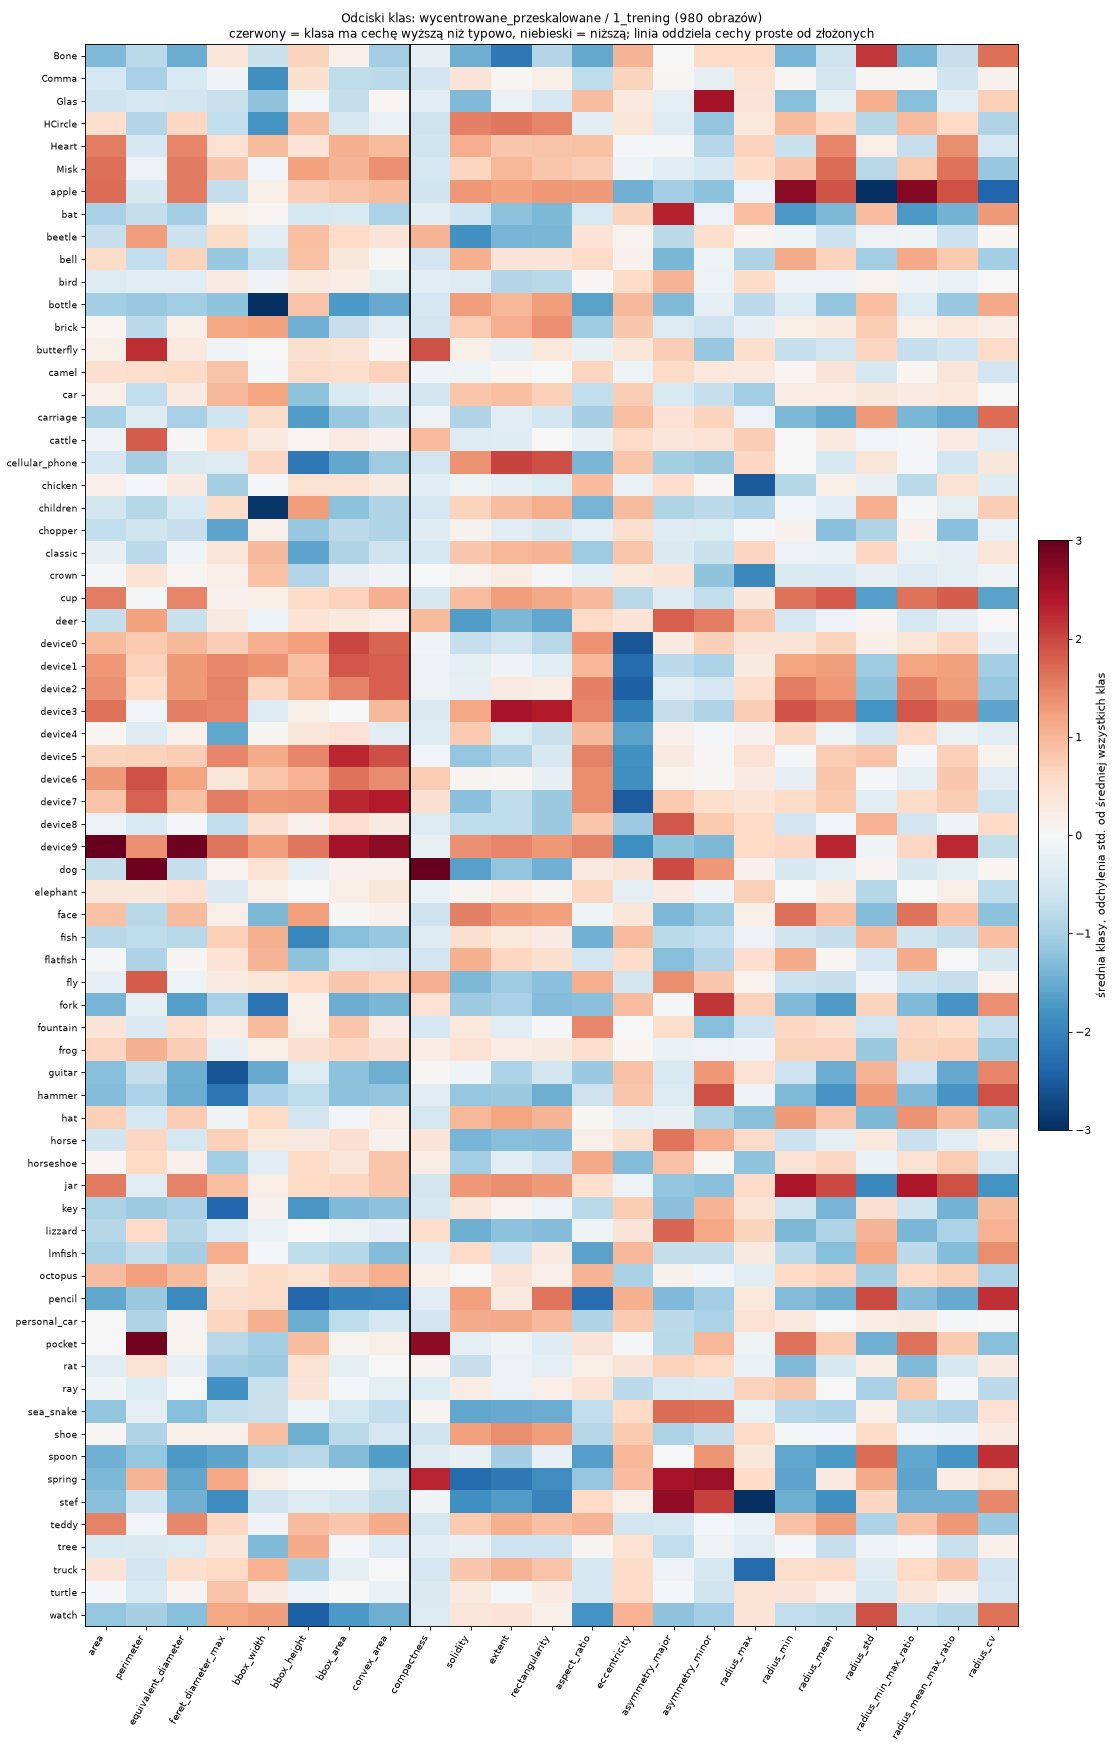

Values plotted in this chart, from the file beside it:
file, label, area, perimeter, equivalent_diameter, feret_diameter_max, bbox_width, bbox_height, bbox_area, convex_area, compactness, solidity, extent, rectangularity, aspect_ratio, eccentricity, asymmetry_major, asymmetry_minor, radius_max, radius_min, radius_mean, radius_std, radius_min_max_ratio, radius_mean_max_ratio
Bone-11.gif, Bone, 6053, 652, 87.79, 242.3, 167.0, 214.0, 35738, 14355, 5.59, 0.4217, 0.1694, 0.3761, 0.2773, 0.99, 0.1539, 0.2162, 126.1, 8.594, 73.58, 34.81, 0.06813, 0.5833
Bone-12.gif, Bone, 4912, 639.2, 79.08, 233.4, 158.0, 200.0, 31600, 12585, 6.619, 0.3903, 0.1554, 0.3346, 0.2721, 0.992, 0.1752, 0.2612, 124.9, 7.758, 70.47, 33.04, 0.06209, 0.564
Bone-13.gif, Bone, 6848, 626.9, 93.38, 239.8, 204.0, 179.0, 36516, 14419, 4.567, 0.4749, 0.1875, 0.4192, 0.2904, 0.9841, 0.2461, 0.3494, 126.4, 9.027, 74.25, 35.17, 0.07142, 0.5875
Bone-14.gif, Bone, 7290, 559.4, 96.34, 220.7, 158.0, 195.0, 30810, 12291, 3.415, 0.5931, 0.2366, 0.5344, 0.2835, 0.9801, 0.07482, 0.584, 126, 12.53, 69.2, 34.07, 0.09947, 0.5491
Bone-15.gif, Bone, 10437, 591.3, 115.3, 241.8, 174.0, 214.0, 37236, 14796, 2.666, 0.7054, 0.2803, 0.6387, 0.2831, 0.9791, 0.04065, 0.1743, 126.4, 9.997, 73.93, 36.49, 0.0791, 0.5849
Bone-16.gif, Bone, 9192, 630.7, 108.2, 244.4, 175.0, 216.0, 37800, 15545, 3.444, 0.5913, 0.2432, 0.5478, 0.2823, 0.981, 0.2681, 0.2826, 125.9, 8.097, 73.9, 36.34, 0.06429, 0.5868
Bone-17.gif, Bone, 6385, 667.2, 90.16, 233.2, 167.0, 207.0, 34569, 14727, 5.549, 0.4336, 0.1847, 0.3774, 0.3138, 0.9785, 0.4524, 0.659, 125.6, 1.375, 67.94, 34.51, 0.01095, 0.5409
Bone-19.gif, Bone, 6205, 671.8, 88.88, 234.6, 168.0, 207.0, 34776, 15526, 5.788, 0.3997, 0.1784, 0.3299, 0.3463, 0.9748, 0.4946, 0.5617, 126.6, 12.68, 70.51, 31.99, 0.1002, 0.5571
Bone-2.gif, Bone, 7462, 630.3, 97.47, 241.6, 173.0, 214.0, 37022, 14789, 4.236, 0.5046, 0.2016, 0.4562, 0.2829, 0.9855, 0.1285, 0.2409, 126.3, 9.702, 73.91, 35.73, 0.07685, 0.5854
Bone-3.gif, Bone, 6720, 644.8, 92.5, 240.8, 172.0, 213.0, 36636, 14639, 4.924, 0.459, 0.1834, 0.414, 0.2832, 0.9855, 0.1151, 0.3118, 126.3, 8.59, 74.1, 35.4, 0.06799, 0.5865
Bone-4.gif, Bone, 6688, 626.1, 92.28, 240.4, 173.0, 213.0, 36849, 14548, 4.665, 0.4597, 0.1815, 0.4134, 0.2825, 0.9873, 0.145, 0.2738, 126.1, 7.919, 73.77, 35.83, 0.06279, 0.5849
Bone-6.gif, Bone, 6873, 614.8, 93.55, 239.2, 171.0, 210.0, 35910, 14267, 4.377, 0.4817, 0.1914, 0.4325, 0.2792, 0.9867, 0.09671, 0.2838, 126.3, 8.597, 72.18, 35.5, 0.0681, 0.5717
Bone-7.gif, Bone, 6886, 636.1, 93.64, 237, 170.0, 209.0, 35530, 14399, 4.676, 0.4782, 0.1938, 0.4384, 0.2825, 0.9814, 0.4077, 0.3402, 126.5, 4.609, 73.04, 34.02, 0.03643, 0.5773
Bone-8.gif, Bone, 6610, 637.8, 91.74, 234.4, 168.0, 208.0, 34944, 14605, 4.897, 0.4526, 0.1892, 0.406, 0.2978, 0.9788, 0.4628, 0.4555, 125.9, 10.66, 71.28, 33.76, 0.08467, 0.5662
Comma-10.gif, Comma, 20103, 646.2, 160, 244, 145.0, 226.0, 32770, 23855, 1.653, 0.8427, 0.6135, 0.6567, 0.5361, 0.8773, 0.1627, 0.1635, 125.8, 47.52, 85.42, 23.25, 0.3778, 0.6791
Comma-11.gif, Comma, 13472, 534.8, 131, 230.8, 101.0, 208.0, 21008, 15189, 1.689, 0.887, 0.6413, 0.6882, 0.4213, 0.8924, 0.1666, 0.1694, 125.4, 38.36, 72.18, 22.68, 0.3058, 0.5754
Comma-12.gif, Comma, 14082, 542, 133.9, 216.2, 129.0, 188.0, 24252, 17237, 1.66, 0.817, 0.5807, 0.6572, 0.5286, 0.8729, 0.1697, 0.1663, 125.9, 37.39, 73.28, 22.4, 0.297, 0.5821
Comma-14.gif, Comma, 14692, 572.4, 136.8, 234.2, 126.0, 198.0, 24948, 17951, 1.774, 0.8185, 0.5889, 0.625, 0.4823, 0.886, 0.1891, 0.1901, 125.5, 38.26, 75.3, 23.14, 0.305, 0.6002
Comma-15.gif, Comma, 12053, 605.8, 123.9, 244.4, 131.0, 207.0, 27117, 18525, 2.423, 0.6506, 0.4445, 0.4797, 0.4698, 0.9213, 0.3531, 0.297, 126.5, 15.52, 73, 28.99, 0.1227, 0.5771
Comma-16.gif, Comma, 9454, 586.4, 109.7, 225.6, 121.0, 191.0, 23111, 16034, 2.894, 0.5896, 0.4091, 0.4385, 0.4752, 0.9069, 0.4442, 0.4439, 125.8, 23.9, 68.93, 27.28, 0.1899, 0.5477
Comma-18.gif, Comma, 14016, 568.4, 133.6, 230, 130.0, 195.0, 25350, 17887, 1.834, 0.7836, 0.5529, 0.6044, 0.4933, 0.8704, 0.2459, 0.2387, 125.8, 38.3, 73.73, 22.71, 0.3046, 0.5863
Comma-2.gif, Comma, 12808, 544.5, 127.7, 236.4, 127.0, 200.0, 25400, 15345, 1.842, 0.8347, 0.5043, 0.5813, 0.4153, 0.915, 0.1896, 0.1763, 126.1, 34.55, 72.7, 25.09, 0.2741, 0.5767
Comma-20.gif, Comma, 13646, 552, 131.8, 237.4, 132.0, 198.0, 26136, 16193, 1.777, 0.8427, 0.5221, 0.5884, 0.4449, 0.8899, 0.1789, 0.1746, 126.4, 39.66, 74.2, 23.56, 0.3137, 0.5869
Comma-3.gif, Comma, 11497, 544.4, 121, 223.3, 120.0, 189.0, 22680, 15685, 2.051, 0.733, 0.5069, 0.5477, 0.473, 0.9007, 0.2665, 0.2603, 126.1, 28.56, 70.01, 25.16, 0.2265, 0.5552
Comma-5.gif, Comma, 13393, 554.2, 130.6, 240, 129.0, 203.0, 26187, 16060, 1.825, 0.8339, 0.5114, 0.5704, 0.4433, 0.8955, 0.201, 0.2003, 126.1, 38.5, 73.64, 24.11, 0.3053, 0.584
Comma-6.gif, Comma, 12014, 553, 123.7, 235.8, 126.0, 200.0, 25200, 15374, 2.026, 0.7814, 0.4767, 0.6282, 0.3856, 0.9315, 0.212, 0.2075, 125.5, 31.52, 71.55, 26.71, 0.2511, 0.57
Comma-7.gif, Comma, 11218, 517.3, 119.5, 219.7, 118.0, 186.0, 21948, 14061, 1.898, 0.7978, 0.5111, 0.5542, 0.4701, 0.867, 0.2029, 0.2035, 126.1, 36.47, 68.16, 22.46, 0.2893, 0.5407
Comma-8.gif, Comma, 11858, 570.1, 122.9, 223.3, 120.0, 189.0, 22680, 16579, 2.181, 0.7152, 0.5228, 0.5405, 0.5463, 0.8366, 0.317, 0.2863, 125.7, 32.07, 71.43, 23.42, 0.2551, 0.5682
Glas-1.gif, Glas, 12056, 757.9, 123.9, 221.7, 148.0, 166.0, 24568, 23610, 3.791, 0.5106, 0.4907, 0.4919, 0.8696, 0.7894, 0.1781, 0.6967, 125.9, 9.443, 75.29, 29.52, 0.07502, 0.5981
Glas-10.gif, Glas, 11768, 749.8, 122.4, 214, 153.0, 171.0, 26163, 23910, 3.801, 0.4922, 0.4498, 0.4498, 0.8947, 0.8297, 0.1687, 0.6571, 126.4, 9.365, 74.57, 30.2, 0.07408, 0.5899
Glas-12.gif, Glas, 12485, 775.9, 126.1, 224.6, 150.0, 168.0, 25200, 24277, 3.837, 0.5143, 0.4954, 0.496, 0.8819, 0.7992, 0.2434, 0.7062, 125.7, 10.99, 75.99, 29.79, 0.08737, 0.6044
Glas-13.gif, Glas, 11524, 772, 121.1, 219.6, 147.0, 164.0, 24108, 23119, 4.116, 0.4985, 0.478, 0.4794, 0.8745, 0.7874, 0.1839, 0.7374, 126, 8.508, 74.33, 29.55, 0.06753, 0.5899
Glas-14.gif, Glas, 11612, 769.8, 121.6, 221, 148.0, 165.0, 24420, 23428, 4.061, 0.4956, 0.4755, 0.4769, 0.8753, 0.7857, 0.2721, 0.7468, 125.5, 10.06, 75.39, 29.33, 0.08015, 0.6005
Glas-15.gif, Glas, 14602, 836.4, 136.4, 231.3, 161.0, 186.0, 29946, 27780, 3.813, 0.5256, 0.4876, 0.4892, 0.8576, 0.7642, 0.1723, 0.6945, 126.2, 12.12, 81.37, 29.81, 0.0961, 0.645
Glas-16.gif, Glas, 15109, 775, 138.7, 234.4, 157.0, 175.0, 27475, 26365, 3.163, 0.5731, 0.5499, 0.5514, 0.8767, 0.8065, 0.163, 0.5246, 125.5, 9.29, 76.62, 30.61, 0.07402, 0.6105
Glas-17.gif, Glas, 11135, 713.6, 119.1, 218.7, 128.0, 178.0, 22784, 21923, 3.639, 0.5079, 0.4887, 0.4904, 0.7104, 0.8676, 0.1277, 0.6975, 126, 8.991, 74.77, 31.17, 0.07136, 0.5935
Glas-19.gif, Glas, 11458, 862.7, 120.8, 245.1, 164.0, 183.0, 30012, 28747, 5.169, 0.3986, 0.3818, 0.3828, 0.8766, 0.7538, 0.2139, 0.6991, 126, 10.63, 76.2, 31.19, 0.08436, 0.6047
Glas-2.gif, Glas, 13013, 755.9, 128.7, 224.6, 150.0, 168.0, 25200, 24226, 3.494, 0.5372, 0.5164, 0.5176, 0.8711, 0.7977, 0.1264, 0.6583, 125.7, 8.749, 75.45, 29.42, 0.06959, 0.6001
Glas-5.gif, Glas, 10025, 715.3, 113, 209, 139.0, 158.0, 21962, 21225, 4.061, 0.4723, 0.4565, 0.4598, 0.8734, 0.7164, 0.2216, 0.6463, 124.6, 13.85, 72.19, 28.12, 0.1112, 0.5796
Glas-6.gif, Glas, 11431, 748.4, 120.6, 221.7, 148.0, 166.0, 24568, 23497, 3.9, 0.4865, 0.4653, 0.4674, 0.8597, 0.8232, 0.2195, 0.6813, 125.8, 6.657, 74.41, 29.57, 0.05292, 0.5915
Glas-8.gif, Glas, 13997, 751, 133.5, 226.7, 151.0, 170.0, 25670, 24679, 3.207, 0.5672, 0.5453, 0.5457, 0.8772, 0.7852, 0.1707, 0.5566, 126.2, 23.55, 79.66, 26.22, 0.1867, 0.6314
Glas-9.gif, Glas, 15284, 772.7, 139.5, 234.5, 156.0, 176.0, 27456, 26425, 3.108, 0.5784, 0.5567, 0.5571, 0.8757, 0.809, 0.1766, 0.4958, 126, 10.78, 77.99, 29.88, 0.0856, 0.6191
HCircle-10.gif, HCircle, 23015, 617.2, 171.2, 227.7, 133.0, 227.0, 30191, 23725, 1.317, 0.9701, 0.7623, 0.7682, 0.5807, 0.8139, 0.1585, 0.06076, 125.3, 53.71, 88.45, 20.22, 0.4287, 0.7059
HCircle-11.gif, HCircle, 21556, 619.5, 165.7, 224.4, 131.0, 224.0, 29344, 22786, 1.417, 0.946, 0.7346, 0.741, 0.5792, 0.7961, 0.2245, 0.1232, 125.9, 52.27, 85.52, 19.98, 0.4151, 0.6791
HCircle-12.gif, HCircle, 20191, 590.4, 160.3, 217.5, 128.0, 217.0, 27776, 21288, 1.374, 0.9485, 0.7269, 0.7352, 0.5826, 0.7425, 0.1826, 0.07236, 125.7, 53.48, 83.34, 17.44, 0.4253, 0.6628
HCircle-13.gif, HCircle, 23272, 596.1, 172.1, 227.1, 135.0, 218.0, 29430, 23542, 1.215, 0.9885, 0.7908, 0.795, 0.6121, 0.7872, 0.1498, 0.04379, 125.5, 57.04, 88.29, 17.73, 0.4547, 0.7037
HCircle-15.gif, HCircle, 21757, 628.5, 166.4, 223.5, 131.0, 223.0, 29213, 22952, 1.445, 0.9479, 0.7448, 0.7532, 0.5803, 0.8072, 0.2194, 0.05664, 126.4, 44.62, 86.36, 20.85, 0.3529, 0.6831
HCircle-17.gif, HCircle, 22335, 629.6, 168.6, 225.4, 131.0, 225.0, 29475, 23445, 1.412, 0.9527, 0.7578, 0.7617, 0.5786, 0.8082, 0.217, 0.05421, 125.8, 47.95, 87.18, 20.78, 0.3811, 0.6929
HCircle-19.gif, HCircle, 20783, 608.6, 162.7, 223.5, 130.0, 223.0, 28990, 22752, 1.418, 0.9135, 0.7169, 0.7269, 0.5744, 0.8189, 0.1937, 0.02527, 125.3, 54.05, 85.71, 20.48, 0.4312, 0.6838
HCircle-20.gif, HCircle, 20675, 597.5, 162.2, 217.7, 138.0, 217.0, 29946, 23171, 1.374, 0.8923, 0.6904, 0.7101, 0.6206, 0.8045, 0.2106, 0.07364, 126.1, 46.65, 84.63, 20.05, 0.3699, 0.6711
HCircle-3.gif, HCircle, 21425, 594.6, 165.2, 231, 116.0, 230.0, 26680, 21687, 1.313, 0.9879, 0.803, 0.8085, 0.4996, 0.8574, 0.1632, 0.008601, 125, 48.67, 86.08, 22.13, 0.3893, 0.6884
HCircle-4.gif, HCircle, 18978, 561.2, 155.4, 221.6, 116.0, 207.0, 24012, 19180, 1.32, 0.9895, 0.7904, 0.7927, 0.5581, 0.8448, 0.08755, 0.1745, 125.1, 48.28, 80.85, 20.11, 0.386, 0.6464
HCircle-5.gif, HCircle, 19654, 566, 158.2, 222.4, 122.0, 207.0, 25254, 19894, 1.297, 0.9879, 0.7783, 0.7878, 0.5766, 0.83, 0.0945, 0.1671, 126.1, 50.53, 82.16, 19.51, 0.4006, 0.6514
HCircle-7.gif, HCircle, 21085, 593.9, 163.8, 219.4, 129.0, 219.0, 28251, 21894, 1.331, 0.963, 0.7463, 0.7549, 0.5818, 0.7624, 0.1684, 0.05071, 125.5, 54.27, 84.77, 17.63, 0.4325, 0.6756
HCircle-8.gif, HCircle, 21793, 611, 166.6, 223.4, 130.0, 223.0, 28990, 22684, 1.363, 0.9607, 0.7517, 0.7577, 0.5778, 0.7847, 0.226, 0.09122, 126.6, 53.26, 86.17, 19.13, 0.4208, 0.6808
HCircle-9.gif, HCircle, 20834, 612.6, 162.9, 227, 126.0, 226.0, 28476, 22341, 1.433, 0.9325, 0.7316, 0.7436, 0.5469, 0.8631, 0.1407, 0.1253, 125.5, 42.03, 84.78, 23.21, 0.3349, 0.6756
Heart-10.gif, Heart, 23960, 685.8, 174.7, 221.2, 215.0, 185.0, 39775, 26781, 1.562, 0.8947, 0.6024, 0.6704, 0.8634, 0.6708, 0.2388, 0.2686, 126.4, 16.61, 85.39, 24.59, 0.1313, 0.6753
Heart-12.gif, Heart, 25491, 687.2, 180.2, 228.8, 227.0, 184.0, 41768, 29675, 1.474, 0.859, 0.6103, 0.6243, 0.7864, 0.7591, 0.2975, 0.1223, 126.1, 22.55, 91.43, 24.46, 0.1789, 0.7253
Heart-13.gif, Heart, 30062, 803.9, 195.6, 241.9, 240.0, 198.0, 47520, 34061, 1.711, 0.8826, 0.6326, 0.6595, 0.8704, 0.7015, 0.2849, 0.08631, 126.3, 15.64, 93.72, 26.95, 0.1238, 0.742
Heart-14.gif, Heart, 31046, 768.1, 198.8, 236.2, 211.0, 224.0, 47264, 34033, 1.512, 0.9122, 0.6569, 0.697, 0.8942, 0.4707, 0.1269, 0.2442, 125.5, 20.69, 95.07, 23.81, 0.1648, 0.7573
... 920 more rows
